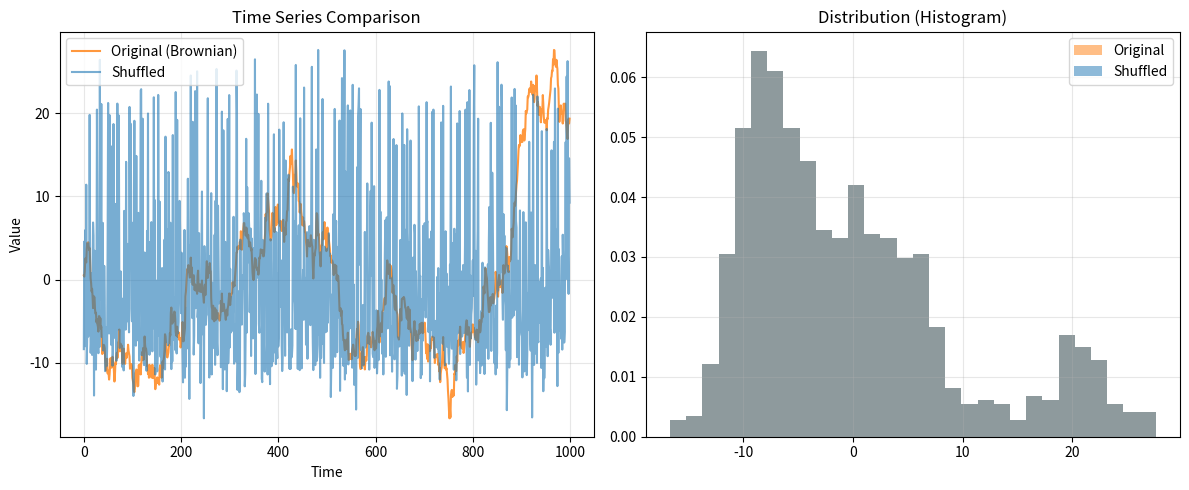
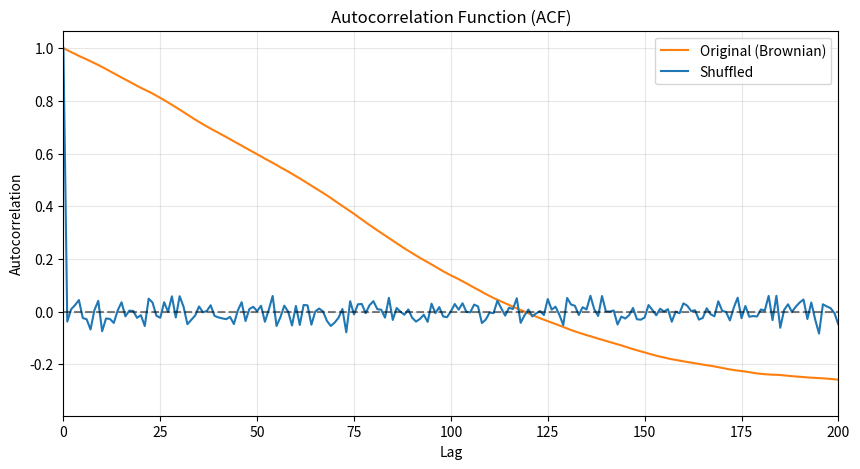
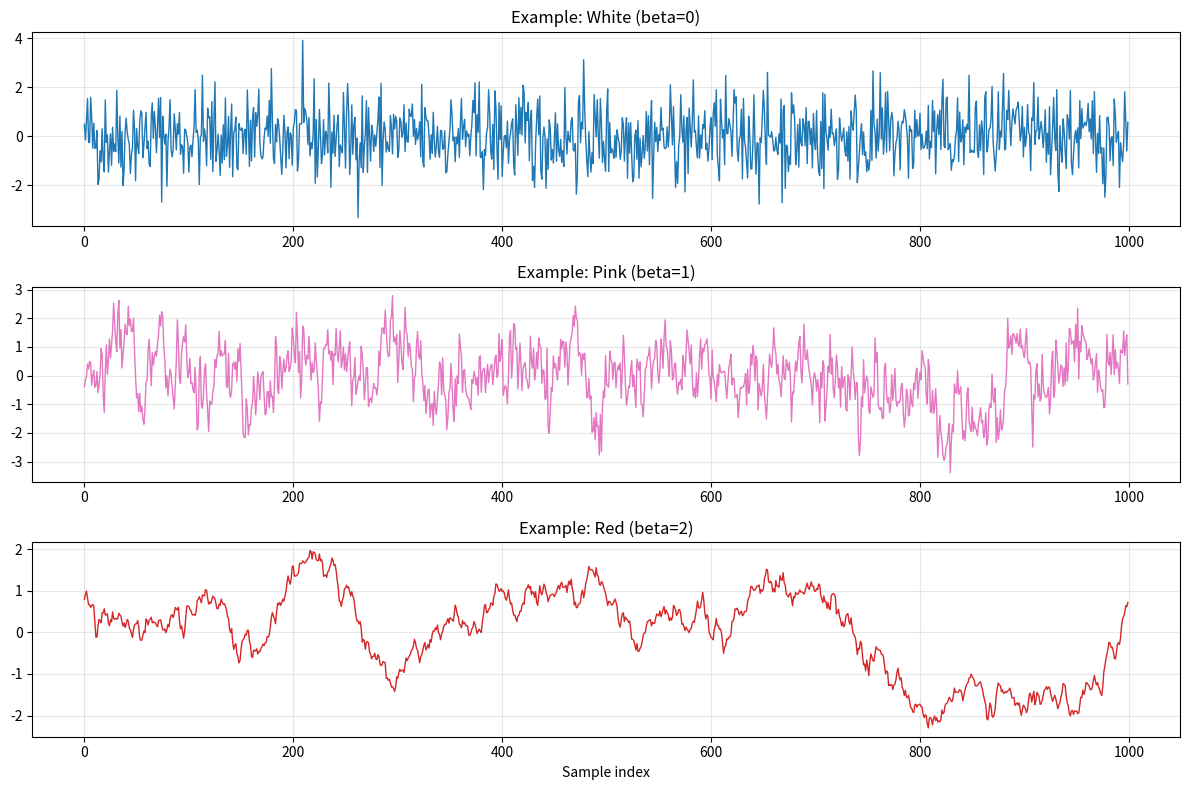
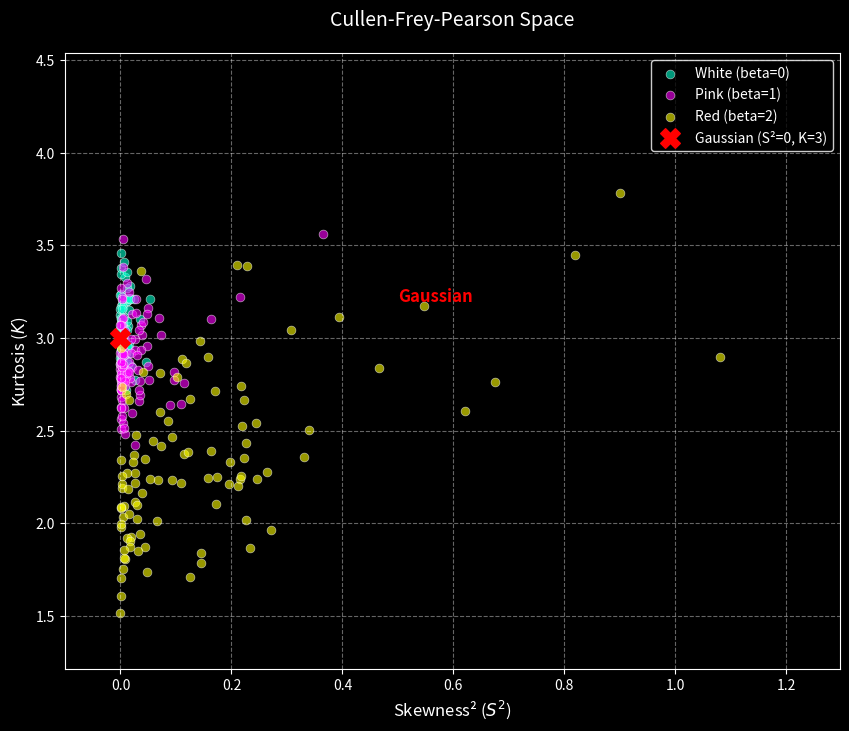

Reproduce these figures in Python, in order.
"""
Hands-on 02 — CAP 417 — Part C: Structure, Randomness, and the Cullen-Frey-Pearson Space.
Author: Antigravity AI
Date: 2026-04-26
"""

import numpy as np
import pandas as pd
import matplotlib.pyplot as plt
from scipy import stats
from scipy.signal import correlate
import os

# =============================================================================
# CONSTANTS & CONFIGURATION
# =============================================================================
SEED = 42
N_POINTS = 1000
N_REALIZATIONS = 100
BETA_WHITE = 0.0
BETA_PINK = 1.0
BETA_RED = 2.0

# Set global seed for reproducibility
np.random.seed(SEED)

# Ensure output directories exist
os.makedirs('figures', exist_ok=True)
os.makedirs('results', exist_ok=True)

# Helper for ACF
def compute_acf(series):
    """Compute normalized Autocorrelation Function."""
    n = len(series)
    # Mean subtract
    data = series - np.mean(series)
    # Correlate
    acf = correlate(data, data, mode='full')
    acf = acf[n-1:]  # Keep only positive lags
    acf = acf / acf[0]  # Normalize
    return acf

# =============================================================================
# PART 2.1 — SHUFFLE ANALYSIS
# =============================================================================
print("Running Part 2.1: Shuffle Analysis...")

# 1. Generate Brownian (red noise) time series
# Brownian noise is the cumulative sum of white noise (Gaussian increments)
increments = np.random.normal(0, 1, N_POINTS)
brownian_series = np.cumsum(increments)

# 2. Create shuffled version
shuffled_series = np.random.permutation(brownian_series)

# 3. Compute statistical moments
def get_moments(data, label):
    m = np.mean(data)
    v = np.var(data)
    s = stats.skew(data)
    # Using Pearson's Kurtosis (raw) to match K=3 Gaussian reference
    k = stats.kurtosis(data, fisher=False) 
    return {
        'Series': label,
        'Mean': m,
        'Variance': v,
        'Skewness': s,
        'Kurtosis (Raw)': k
    }

moments_orig = get_moments(brownian_series, 'Original (Brownian)')
moments_shuf = get_moments(shuffled_series, 'Shuffled')

# 4. Print comparison table
df_moments = pd.DataFrame([moments_orig, moments_shuf])
print("\nComparison of Statistical Moments:")
print(df_moments.to_string(index=False))

# Save table to CSV
df_moments.to_csv('results/moments_table.csv', index=False)

# 5. Plotting
# Time series plot
plt.figure(figsize=(12, 5))
plt.subplot(1, 2, 1)
plt.plot(brownian_series, label='Original (Brownian)', alpha=0.8, color='#ff7f0e')
plt.plot(shuffled_series, label='Shuffled', alpha=0.6, color='#1f77b4')
plt.title('Time Series Comparison')
plt.xlabel('Time')
plt.ylabel('Value')
plt.legend()
plt.grid(True, alpha=0.3)

plt.subplot(1, 2, 2)
plt.hist(brownian_series, bins=30, alpha=0.5, label='Original', density=True, color='#ff7f0e')
plt.hist(shuffled_series, bins=30, alpha=0.5, label='Shuffled', density=True, color='#1f77b4')
plt.title('Distribution (Histogram)')
plt.legend()
plt.grid(True, alpha=0.3)
plt.tight_layout()
plt.savefig('figures/fig_2_1_series.png', dpi=150)
plt.close()

# ACF Plot
acf_orig = compute_acf(brownian_series)
acf_shuf = compute_acf(shuffled_series)
lags = np.arange(len(acf_orig))

plt.figure(figsize=(10, 5))
plt.plot(lags, acf_orig, label='Original (Brownian)', color='#ff7f0e')
plt.plot(lags, acf_shuf, label='Shuffled', color='#1f77b4')
plt.axhline(0, color='black', linestyle='--', alpha=0.5)
plt.title('Autocorrelation Function (ACF)')
plt.xlabel('Lag')
plt.ylabel('Autocorrelation')
plt.legend()
plt.grid(True, alpha=0.3)
plt.xlim(0, 200) # Zoom in on first 200 lags for clarity
plt.savefig('figures/fig_2_1_acf.png', dpi=150)
plt.close()

# Optional: Moments table as figure
fig, ax = plt.subplots(figsize=(6, 2))
ax.axis('off')
ax.table(cellText=df_moments.values, colLabels=df_moments.columns, loc='center')
plt.title('Statistical Moments Comparison')
plt.savefig('figures/fig_2_1_moments.png', dpi=150, bbox_inches='tight')
plt.close()

"""
Part 2.1 Analysis:
- Do the moment values change after shuffling?
  The moments (Mean, Variance, Skewness, Kurtosis) remain identical (or nearly identical due to floating point precision).
  This is because these moments are calculated from the marginal distribution of the data points, which is preserved 
  during a random permutation.

- What does this indicate about temporal dependence vs. marginal distribution?
  Shuffling completely destroys the temporal dependence (the order of points), as evidenced by the ACF plot 
  where the shuffled series shows near-zero correlation for all lags > 0. However, the marginal distribution 
  is invariant to shuffling.

- Does shuffling preserve the distribution?
  Yes, shuffling preserves the marginal distribution (the set of values remains the same). However, it does 
  not preserve the "structure" or joint distribution of the time series.
"""

# =============================================================================
# PART 2.2 — COLORED NOISE GENERATION
# =============================================================================
print("\nRunning Part 2.2: Colored Noise Generation...")

def generate_colored_noise(N, beta, seed=None):
    """
    Generates noise with a power spectrum proportional to f^-beta.
    """
    if seed is not None:
        np.random.seed(seed)
    
    # 1. Generate white noise
    white = np.random.normal(0, 1, N)
    
    # 2. Compute FFT
    X = np.fft.fft(white)
    freqs = np.fft.fftfreq(N)
    
    # 3. Multiply by f^(-beta/2)
    # Amplitude scaling factor
    # Handle DC component (freq=0) to avoid division by zero
    # We use absolute frequency for the scaling
    s_filter = np.zeros(N)
    with np.errstate(divide='ignore', invalid='ignore'):
        s_filter = np.power(np.abs(freqs), -beta/2.0)
    
    # Set DC component to 0 (or keep it if beta=0)
    s_filter[0] = 0 if beta > 0 else 1.0
    
    X_colored = X * s_filter
    
    # 4. Inverse FFT
    colored_noise = np.fft.ifft(X_colored).real
    
    # Normalize to zero mean and unit variance for consistency
    colored_noise = (colored_noise - np.mean(colored_noise)) / np.std(colored_noise)
    
    return colored_noise

# Generate 100 realizations for each beta
noises = {
    'White (beta=0)': (BETA_WHITE, []),
    'Pink (beta=1)': (BETA_PINK, []),
    'Red (beta=2)': (BETA_RED, [])
}

noise_data_list = []

for label, (beta, realizations) in noises.items():
    for i in range(N_REALIZATIONS):
        # Use i as seed offset for independence but reproducibility
        noise = generate_colored_noise(N_POINTS, beta, seed=SEED + i + int(beta*1000))
        realizations.append(noise)
        
        # Compute moments for Part 2.3
        s = stats.skew(noise)
        k = stats.kurtosis(noise, fisher=False)
        noise_data_list.append({
            'Type': label,
            'Beta': beta,
            'Realization': i,
            'Skewness': s,
            'Kurtosis': k,
            'SkewnessSq': s**2
        })

df_noise_moments = pd.DataFrame(noise_data_list)
df_noise_moments.to_csv('results/noise_moments.csv', index=False)

# Plot example realizations
plt.figure(figsize=(12, 8))
colors = ['#1f77b4', '#e377c2', '#d62728']
for i, (label, (beta, realizations)) in enumerate(noises.items()):
    plt.subplot(3, 1, i+1)
    plt.plot(realizations[0], color=colors[i], lw=1)
    plt.title(f'Example: {label}')
    plt.grid(True, alpha=0.3)
    if i == 2: plt.xlabel('Sample index')
plt.tight_layout()
plt.savefig('figures/fig_2_2_examples.png', dpi=150)
plt.close()

# =============================================================================
# PART 2.3 — CULLEN-FREY-PEARSON PLOT
# =============================================================================
print("\nRunning Part 2.3: Cullen-Frey-Pearson Plot...")

plt.style.use('dark_background')
plt.figure(figsize=(10, 8))

# Define colors for the plot
plot_colors = {
    'White (beta=0)': '#00ffcc',
    'Pink (beta=1)': '#ff00ff',
    'Red (beta=2)': '#ffff00'
}

for label, color in plot_colors.items():
    subset = df_noise_moments[df_noise_moments['Type'] == label]
    plt.scatter(subset['SkewnessSq'], subset['Kurtosis'], 
                alpha=0.6, label=label, color=color, s=40, edgecolors='white', linewidth=0.5)

# Mark Gaussian reference point (S^2=0, K=3)
plt.scatter([0], [3], color='red', marker='X', s=200, label='Gaussian (S²=0, K=3)', zorder=5)
plt.annotate('Gaussian', (0, 3), xytext=(0.5, 3.2), fontsize=12, fontweight='bold', color='red')

# Formatting
plt.xlabel('Skewness² ($S^2$)', fontsize=12)
plt.ylabel('Kurtosis ($K$)', fontsize=12)
plt.title('Cullen-Frey-Pearson Space', fontsize=14, pad=20)
plt.legend(frameon=True, facecolor='black', edgecolor='white')
plt.grid(True, linestyle='--', alpha=0.4)

# Set limits to see the clusters clearly
plt.xlim(-0.1, max(df_noise_moments['SkewnessSq']) * 1.2)
plt.ylim(min(df_noise_moments['Kurtosis']) * 0.8, max(df_noise_moments['Kurtosis']) * 1.2)

plt.savefig('figures/fig_2_3_cullen_frey.png', dpi=150)
plt.close()

print("\nAll tasks completed successfully.")
print("Results saved in 'results/' and 'figures/'.")
